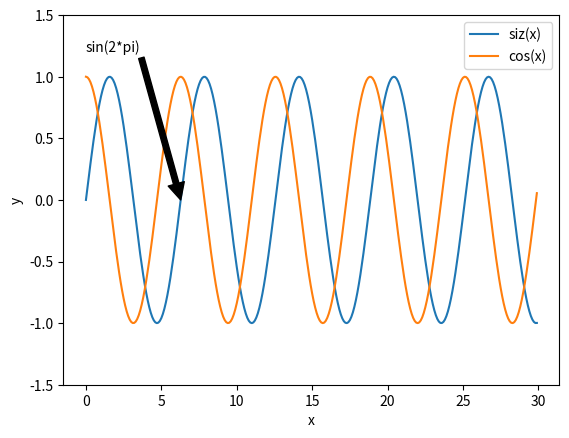

Reproduce this figure in Python.
import matplotlib.pyplot as plt
import numpy as np

x = np.arange(0, 30, 0.1)
c = np.cos(x)
s = np.sin(x)
plt.plot(x, s, x, c)
ax = plt.subplot()
ax.annotate('sin(2*pi)',
            xy=(2*np.pi, 0),
            xytext=(0,1.2),
            arrowprops=dict(facecolor='black'))
ax.set_ylim(-1.5,1.5)
plt.xlabel('x')
plt.ylabel('y')
plt.legend(['siz(x)','cos(x)'])
plt.show()